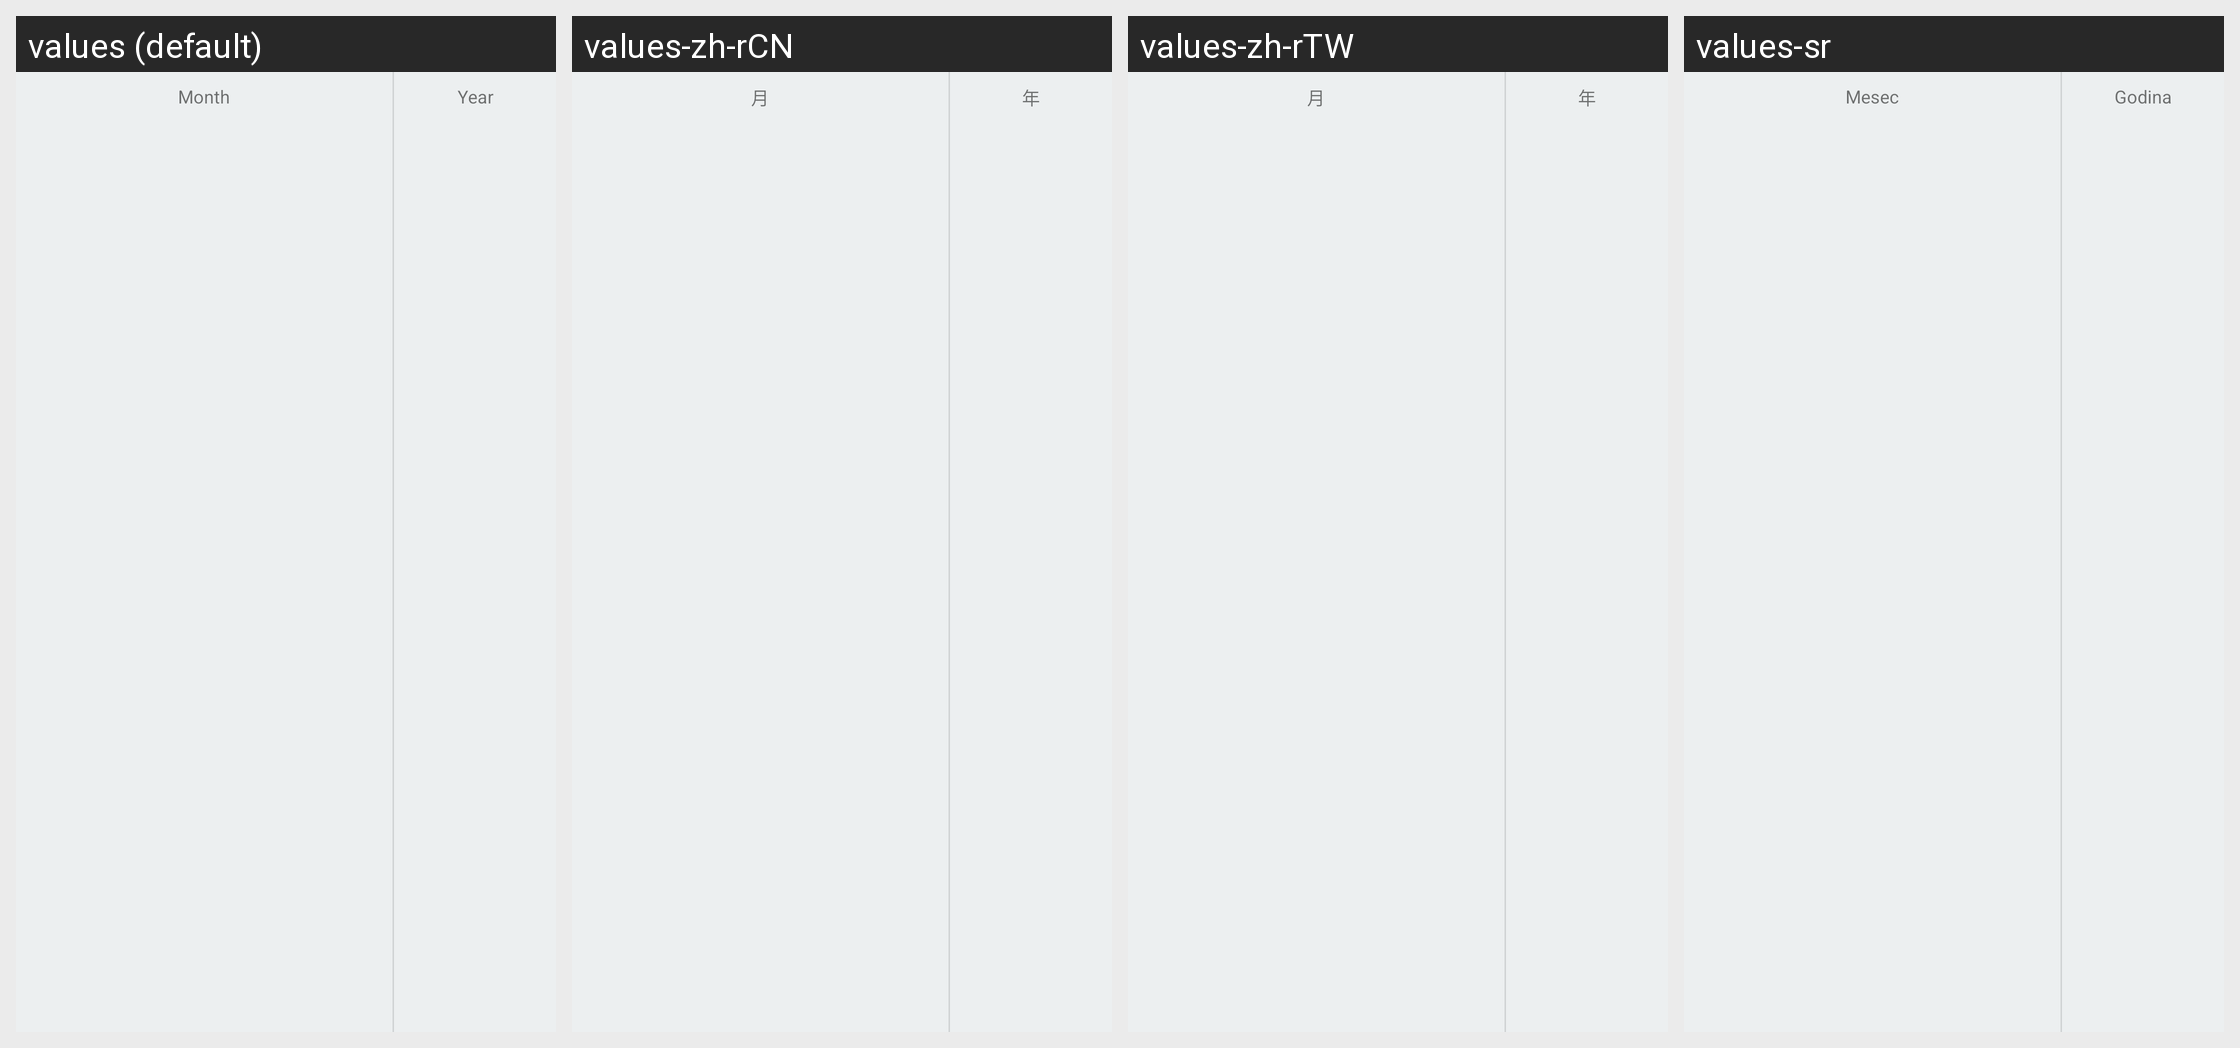

This grid shows one Android layout under several languages. Give, for every string resource on the screen, its name, the default text and each shown locale's text.
Android screen res/layout/bt_expiration_date_sheet_light.xml rendered under 4 locales, left to right: values (default), values-zh-rCN, values-zh-rTW, values-sr. Device: Nexus 5 (rendered at 1080×1920; each locale shown at half size, 540×960, under a caption strip naming it); theme Theme.MaterialComponents.DayNight.NoActionBar.
Other locales in the repository, not shown: values-ar, values-da, values-da-rDK, values-de, values-en-rAU, values-en-rGB, values-es, values-fr, values-fr-rCA, values-id, values-in, values-it, values-iw, values-iw-rIL, values-ja, values-ko, values-nb, values-nl, values-no, values-pl, values-pt, values-ru, values-sv, values-sv-rSE, values-th, values-tr, values-zh-rHK.
Strings drawn on this screen, with the default value and each locale's value (text and hints the layout hard-codes, and strings that could not be matched under every locale, appear in the picture but are not listed):

bt_month
  values: Month
  values-zh-rCN: 月
  values-zh-rTW: 月
  values-sr: Mesec

bt_year
  values: Year
  values-zh-rCN: 年
  values-zh-rTW: 年
  values-sr: Godina
